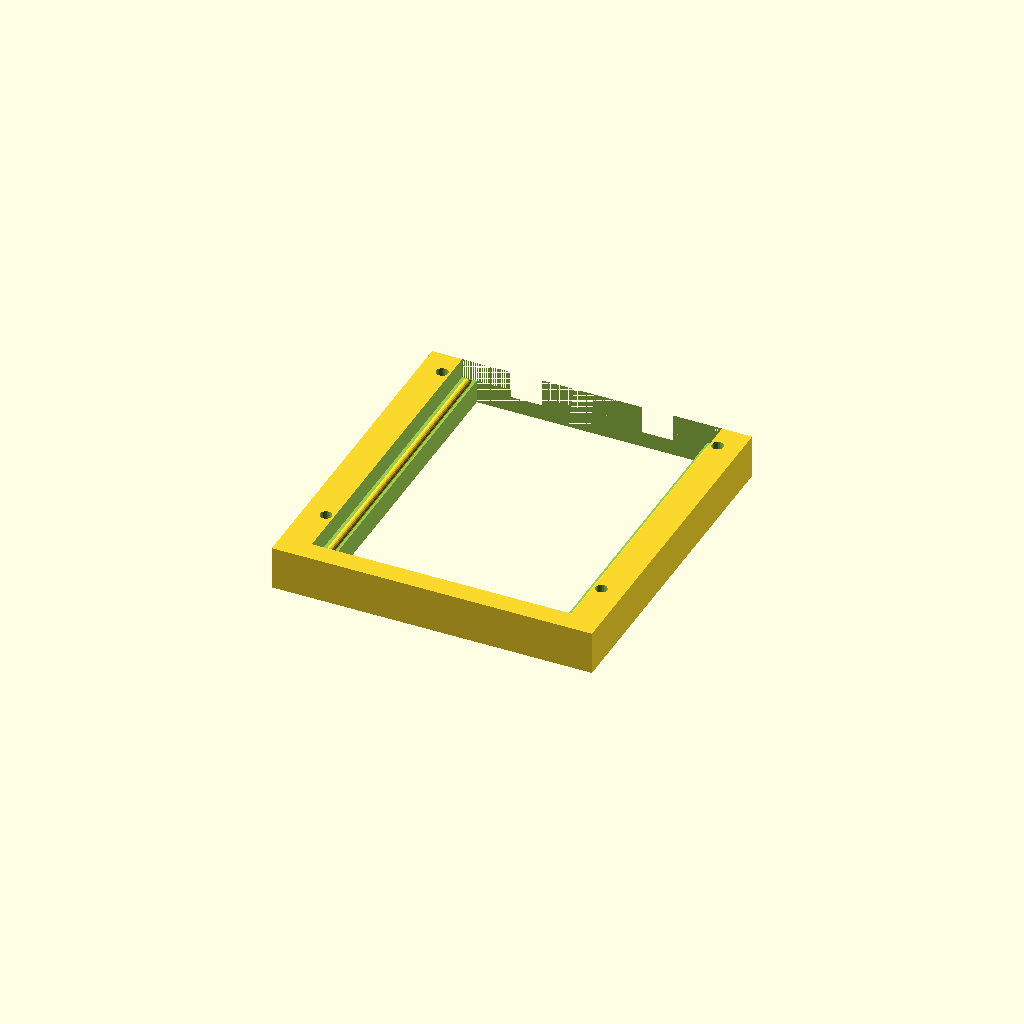
Cell 1 — every parameter at its default value.
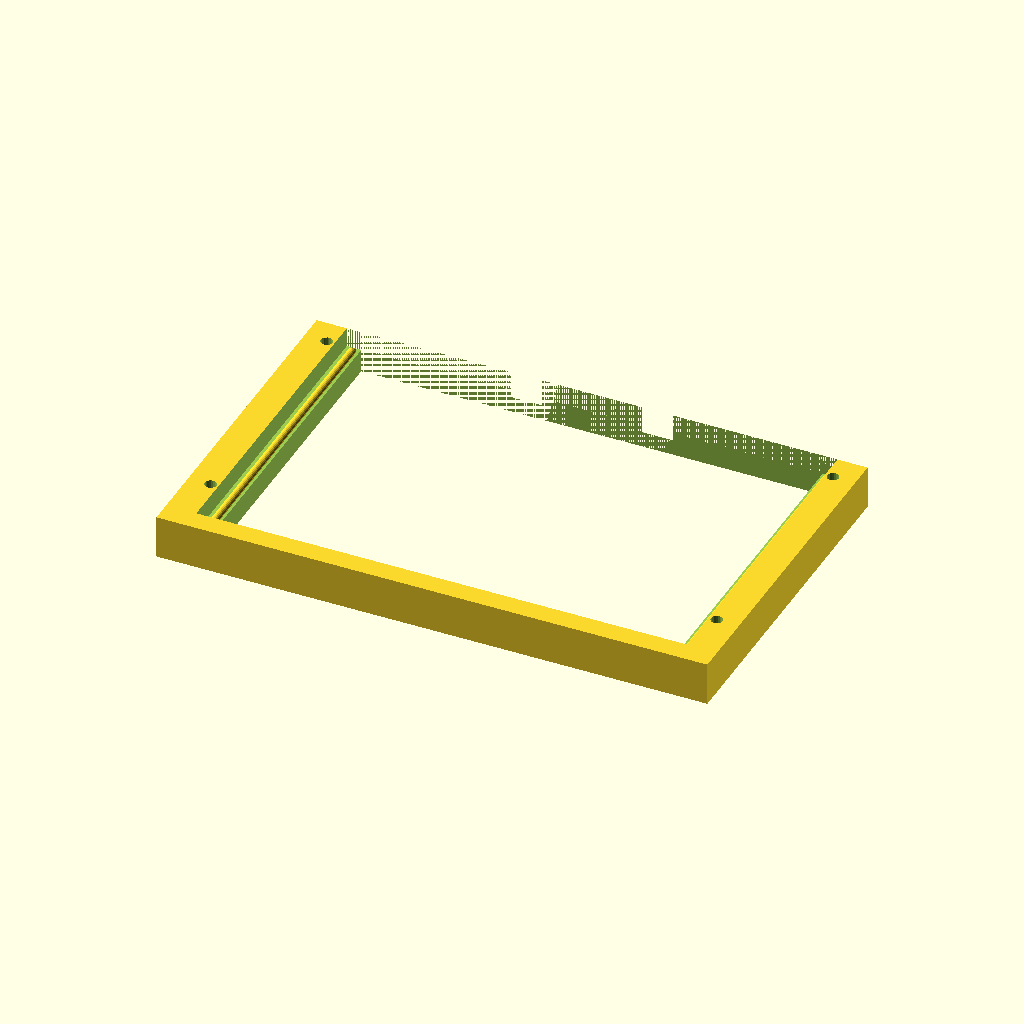
Cell 2 — BODY_W set to 176, the other parameters unchanged.
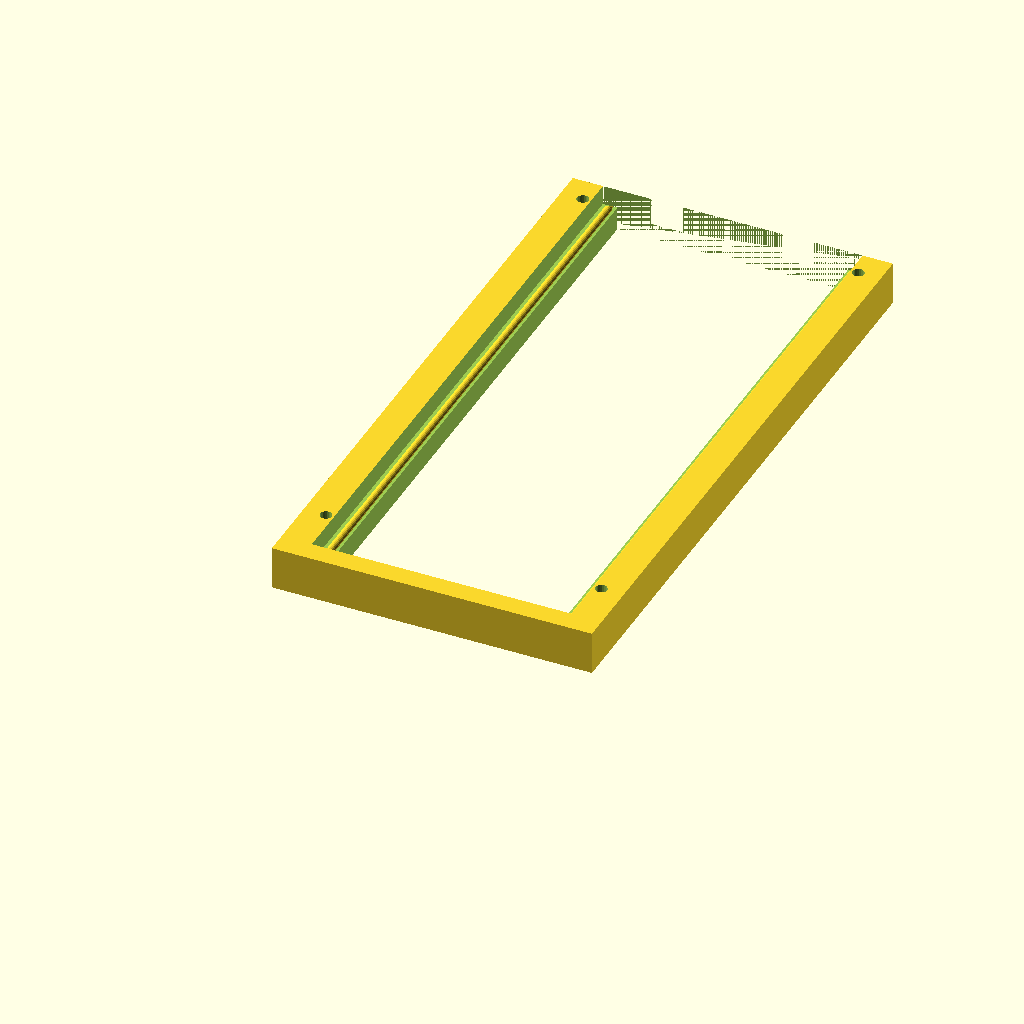
Cell 3: the same model with BODY_L = 230.
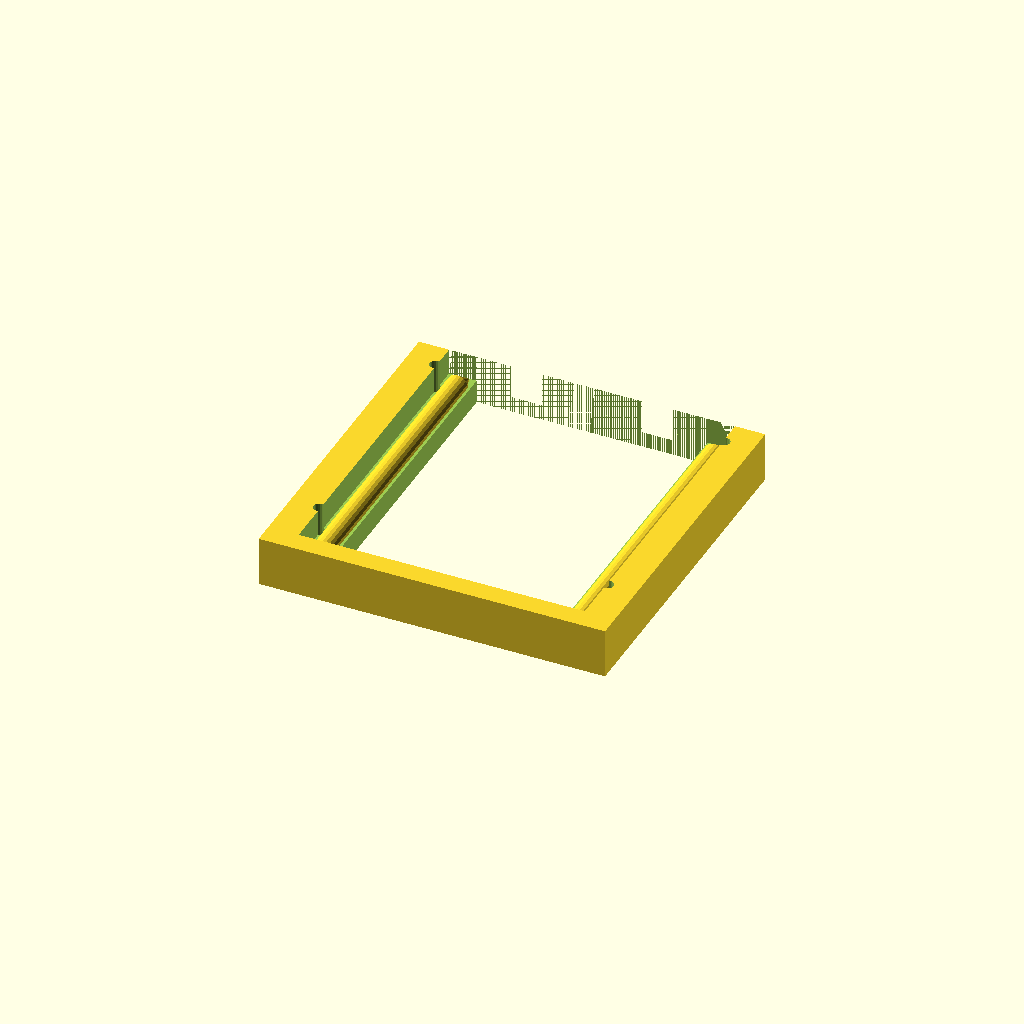
Cell 4: the same model with RIM_W = 10.
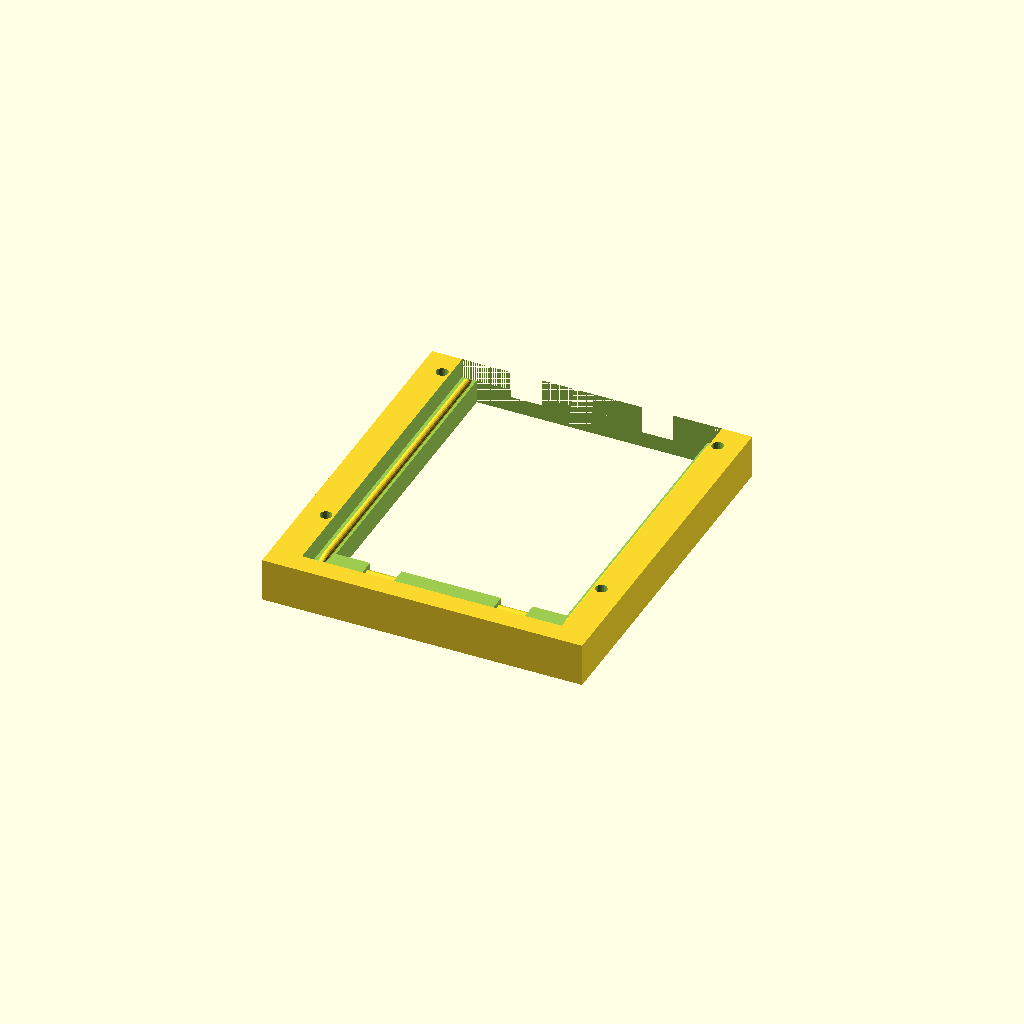
Cell 5 — RIM_L set to 16, the other parameters unchanged.
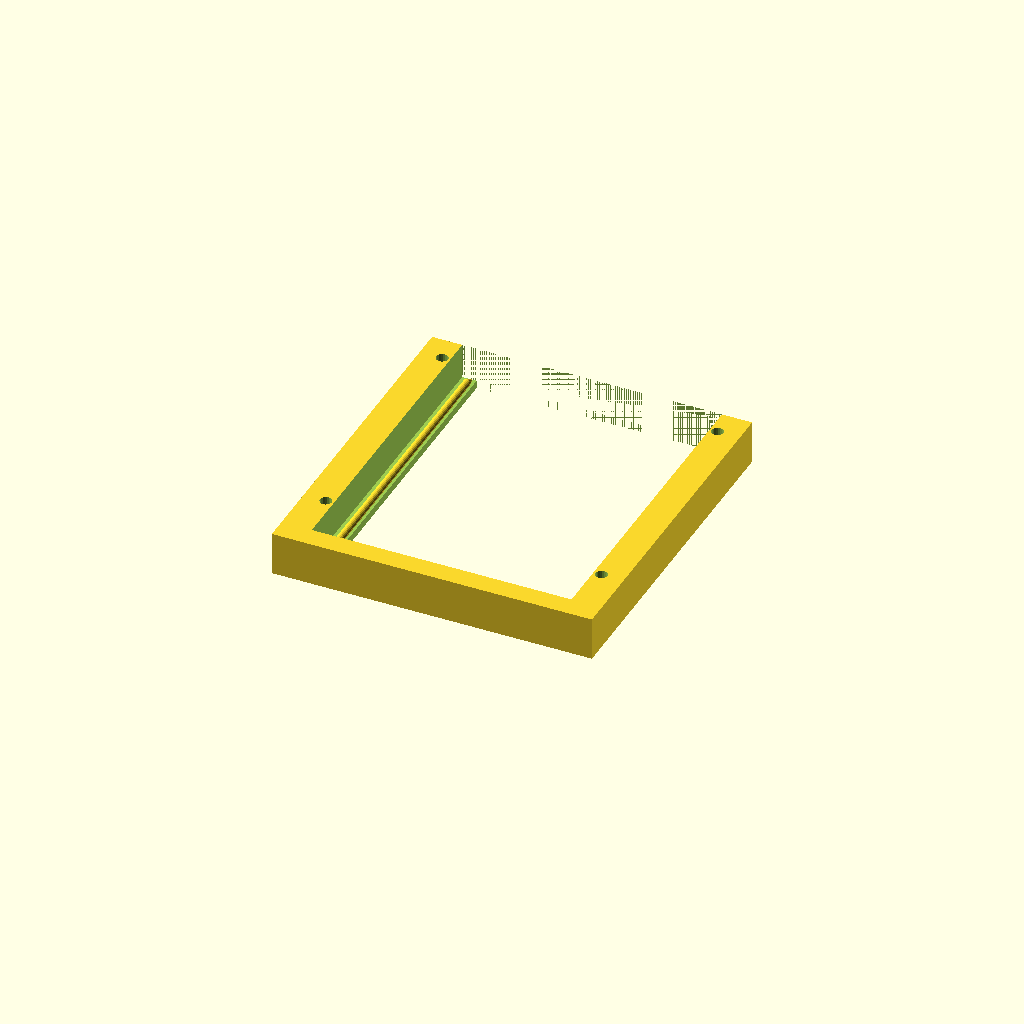
Cell 6: RIM_H = 12 (everything else at default).
One fixed orthographic camera (rotation 55°, 0°, 25°; colour scheme Cornfield) for every cell.
The OpenSCAD source (container-holder/container-holder.scad):
// Measured
BODY_W = 88;
BODY_L = 115;
RIM_W = 5;
RIM_L = 8;
RIM_H = 6;
PLASTIC_T = 1;
BACK_W = 11;
BACK_SEP = 39;
BACK_H = 3;
OVERALL_H = 15; // from screw
SCREW_R = 4/2;
SCREW_R_HEAD = 8/2;
SCREW_HEAD_H = 1;

// Calc
BASE_H = OVERALL_H - RIM_H;

// Mine
BASE_W = 12;
BASE_L = 8;
SCREW_POS = 10;


// Misc
EPS = 0.001;
TOL = 0.5;

module box (sizes, centering=[1, 1, 1], extra_negative=[0, 0, 0]) {
    translate ([
        -sizes[0]*centering[0]/2-extra_negative[0],
        -sizes[1]*centering[1]/2-extra_negative[1],
        -sizes[2]*centering[2]/2-extra_negative[2],
    ]) {
        cube ([
            sizes[0]+extra_negative[0],
            sizes[1]+extra_negative[1],
            sizes[2]+extra_negative[2],
        ]);
    }
}

union () {
    R=RIM_W/2-PLASTIC_T;
    difference () {
        box ([BODY_W+RIM_W*2+BASE_W*2, BODY_L, RIM_H+R], [1, 0, 0], [0, RIM_L+BASE_L, BASE_H]);
        box ([BODY_W, BODY_L+EPS, 1000], [1, 0, 1]);
        box ([BODY_W+RIM_W*2+TOL*2, BODY_L+EPS, 1000], [1, 0, 0], [0, RIM_L, 0]);
        for (x=[-1,1]) {
            // gaps in the back
            translate ([x*(BACK_SEP/2+BACK_W/2), 0, 0]) box ([BACK_W+TOL*2, 1000, 1000], [1, 0, 0], [0, RIM_L, BACK_H]);
            // screw holes
            for (y=[SCREW_POS, BODY_L-SCREW_POS]) {
                translate ([x*(BODY_W/2+RIM_W/2+BASE_W/2), y, -BASE_H-EPS]) {
                    cylinder (1000, r=SCREW_R+TOL/2, $fn=20);
                    translate ([0, 0, SCREW_HEAD_H]) {
                        cylinder (SCREW_R_HEAD-SCREW_R+EPS, r1=SCREW_R_HEAD+TOL, r2=SCREW_R+TOL/2, $fn=20);
                    }
                    cylinder (SCREW_HEAD_H+EPS, r=SCREW_R_HEAD+TOL, $fn=20);
                }
            }
        }
    }
    for (x=[-1,1]) {
        B = R+PLASTIC_T;
        hull () {
            translate ([x*(BODY_W/2+RIM_W/2), -B, 0]) rotate ([-90, 0, 0]) {
                cylinder (BODY_L, r=R, $fn=20);
            }
            translate ([x*(BODY_W/2+RIM_W/2), 0, 0]) box ([R, BODY_L, 0], [1, 0, 0], [0, RIM_L/2+B, EPS]);
        }
    }
    hull () {
        translate ([-BODY_W/2, -R-PLASTIC_T, -BACK_H]) rotate ([0, 90, 0]) cylinder (BODY_W, r=R, $fn=20);
        translate ([0, -R-PLASTIC_T, -BACK_H]) box ([BODY_W, (R)*2, 0], [1, 1, 0], [0, PLASTIC_T, EPS]);
    }
}
Customizer parameters (derived from the source; name, type, default, range or options):
BODY_W: number, default 88
BODY_L: number, default 115
RIM_W: number, default 5
RIM_L: number, default 8
RIM_H: number, default 6
PLASTIC_T: number, default 1
BACK_W: number, default 11
BACK_SEP: number, default 39
BACK_H: number, default 3
OVERALL_H: number, default 15
SCREW_HEAD_H: number, default 1
BASE_W: number, default 12
BASE_L: number, default 8
SCREW_POS: number, default 10
EPS: number, default 0.001
TOL: number, default 0.5
